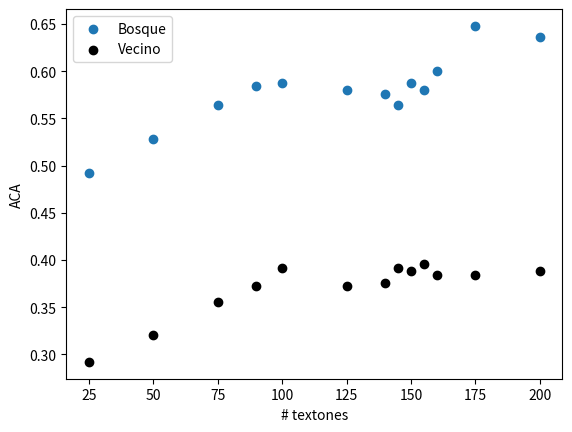
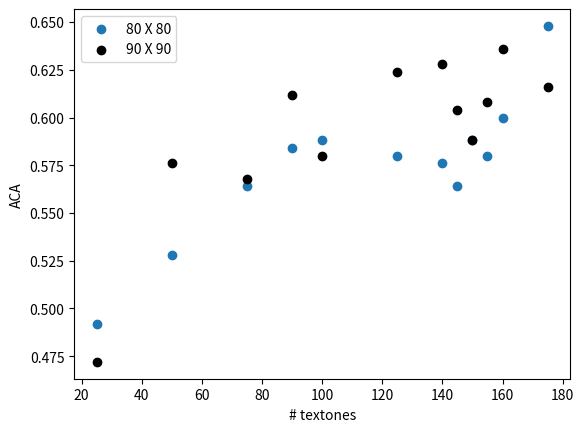
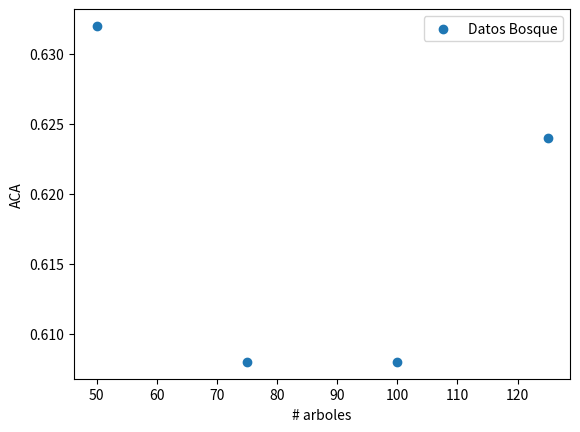
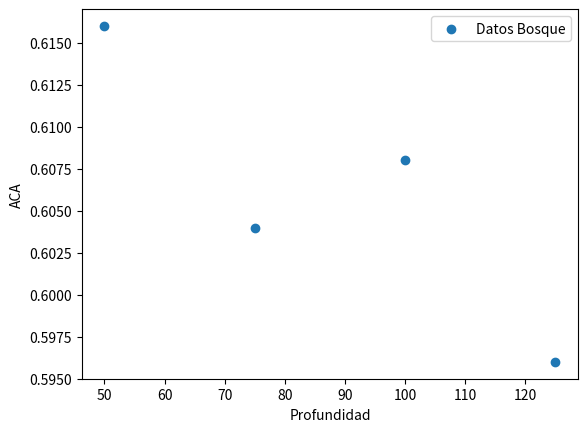

Python code for these plots, in order:
import matplotlib.pyplot as plt
import numpy as np
#ACA de los bosques
a=[4.919999999999998264e-01,5.280000000000000249e-01,5.639999999999999458e-01,5.839999999999999636e-01,5.879999999999999671e-01,5.799999999999999600e-01,5.760000000000000675e-01,5.639999999999999458e-01,5.879999999999999671e-01,5.800000000000000711e-01,5.999999999999999778e-01,6.480000000000000204e-01,6.360000000000000098e-01]
#ACA de los vecinos
c=[2.920000000000000373e-01,3.200000000000000067e-01,3.559999999999999276e-01,3.720000000000001084e-01,3.920000000000001261e-01,3.720000000000001084e-01,3.760000000000000009e-01,3.920000000000000151e-01,3.880000000000001226e-01,3.960000000000000187e-01,3.840000000000000635e-01,3.840000000000000080e-01,3.880000000000000671e-01,]
b=[25,50,75,90,100,125,140,145,150,155,160,175,200]
plt.figure()
plt.scatter(b,a,label="Bosque")
plt.scatter(b,c,label="Vecino",color="k")
plt.xlabel("# textones")
plt.ylabel("ACA")
plt.legend()
plt.savefig("GraficoarbolesACAVsk.jpg")

#ACA de los bosques con 80 pixeles
a.pop()
d=a
#ACA de los bosques con 90 pixeles
e=[4.719999999999999751e-01,5.760000000000000675e-01,5.679999999999999494e-01,6.119999999999999885e-01,5.799999999999999600e-01,6.239999999999998881e-01,6.279999999999997806e-01,6.039999999999999813e-01,5.880000000000000782e-01,6.079999999999999849e-01,6.359999999999998987e-01,6.159999999999999920e-01]
#Como no hay para 200 debemos quitarlo de b
b.pop()

plt.figure()
plt.scatter(b,d,label="80 X 80")
plt.scatter(b,e,label="90 X 90",color="k")
plt.xlabel("# textones")
plt.ylabel("ACA")
plt.legend(loc='upper left')
plt.savefig("Graficoarbolescomparacionpixeles_Arboles=100_Pro=100.jpg")

#ACA K=155,Pi=90,Pro=100 numero de arboles cambia
f=[6.319999999999998952e-01,6.079999999999998739e-01,6.079999999999999849e-01,6.239999999999998881e-01]
#Valores del numero de aroles
nar=[50,75,100,125]

plt.figure()
plt.scatter(nar,f,label="Datos Bosque")
plt.xlabel("# arboles")
plt.ylabel("ACA")
plt.legend(loc='best')
plt.savefig("Graficoarbolescomparanumeroarboles_k=155_Pi=90_Pro=100.jpg")


#ACA k=155,Pi=90,Arb=100 profundidad cambia
g=[6.159999999999999920e-01,6.039999999999998703e-01,6.079999999999999849e-01,5.959999999999998632e-01]

plt.figure()
plt.scatter(nar,g,label="Datos Bosque")
plt.xlabel("Profundidad")
plt.ylabel("ACA")
plt.legend(loc='best')
plt.savefig("Graficoarbolescomparaprofundidad_k=155_Pi=90_Ar=100.jpg")
